Run: headless pygame with SDL's dummy video driver; simulated clock (each Clock.tick advances the game by its frame time, no real sleeping); random seed 0; keys injected as events and as key.get_pressed() state; mouse plan: one left click at the window centre at the start of phase 2, then a move to the lower-right quarter at the start of phase 3.
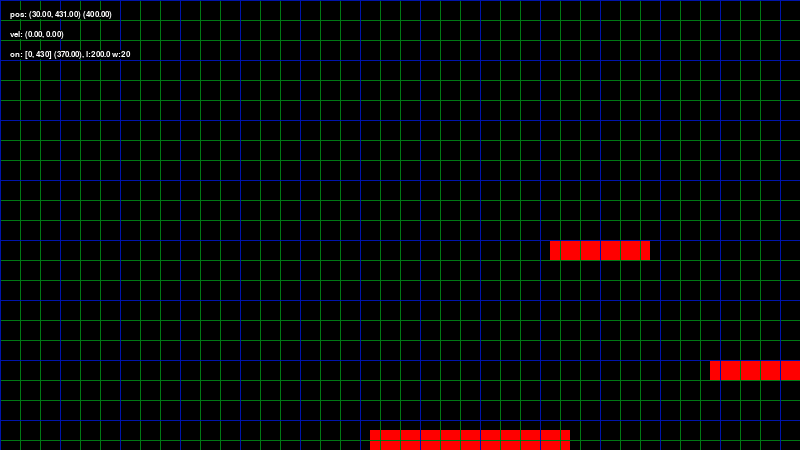
Frame 1 of 4 · flips 1–60 · no input
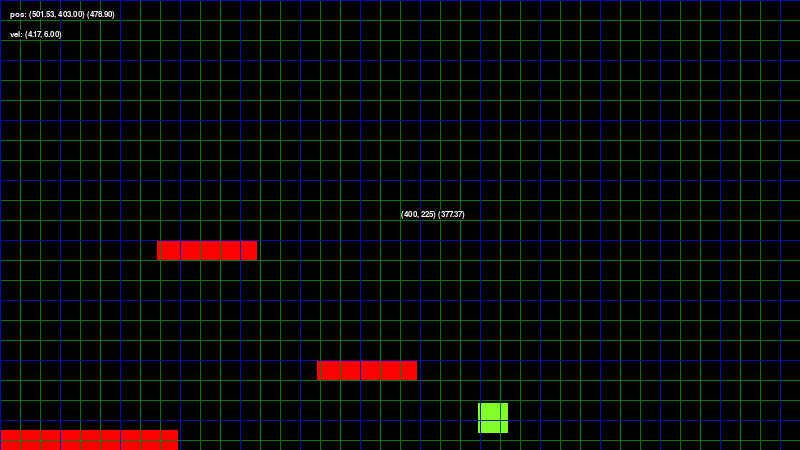
Frame 2 of 4 · flips 61–180 · clicked the window centre · tapped SPACE, RETURN · held RIGHT (→), D
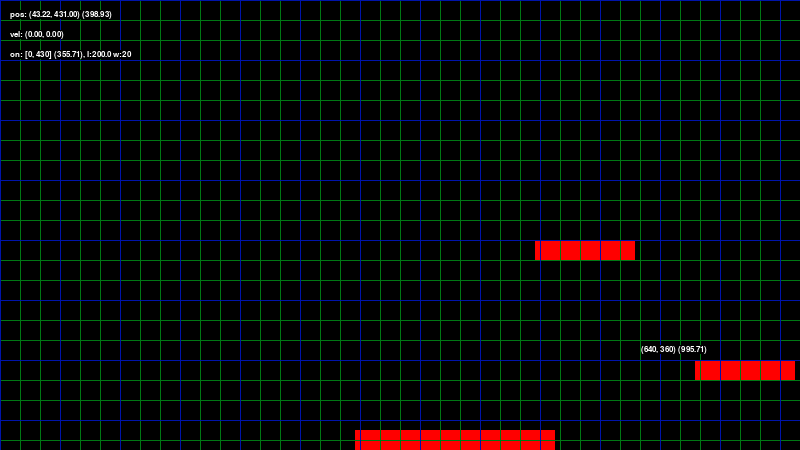
Frame 3 of 4 · flips 181–300 · moved the mouse to the lower-right quarter · held DOWN (↓), S
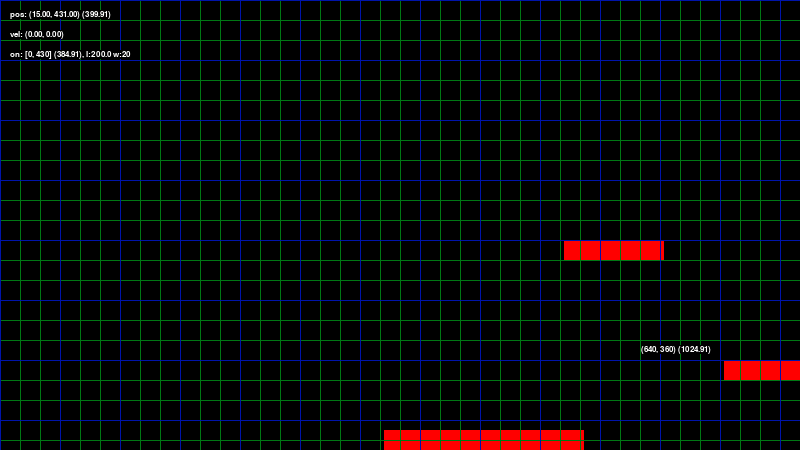
Frame 4 of 4 · flips 301–420 · held LEFT (←), A, UP (↑), W

The pygame program that drew these frames:

import sys
import pygame
from pygame.constants import (
    K_c,
    K_x,
    K_z,
    K_LEFT,
    K_RIGHT,
    K_SPACE,
    KMOD_CTRL,
    QUIT,
    KEYDOWN,
)

pygame.init()
vec = pygame.math.Vector2  # 2 dimensional

# change any of these
HEIGHT = 450
WIDTH = 800
ACCEL = 0.5  # movement acceleration
FRICTION = -0.12  # friction
FPS = 60

DEBUG = True

frames_per_second = pygame.time.Clock()

display = pygame.display.set_mode((WIDTH, HEIGHT))
pygame.display.set_caption("Game")  # you can change this


class Player(pygame.sprite.Sprite):
    def __init__(self):
        super().__init__()
        self.surf = pygame.Surface((30, 30))
        self.surf.fill((128, 255, 40))  # rgb
        self.rect = self.surf.get_rect()

        self.pos = vec(30, HEIGHT - 50)
        self.vel = vec(0, 0)
        self.accel = vec(0, 0)

    def move(self):
        self.accel = vec(0, 0.5)

        pressed_keys = pygame.key.get_pressed()

        if pressed_keys[K_LEFT]:
            self.accel.x = -ACCEL
        if pressed_keys[K_RIGHT]:
            self.accel.x = ACCEL

        self.accel.x += self.vel.x * FRICTION
        self.vel += self.accel
        self.pos += self.vel + 0.5 * self.accel

        if self.pos.x > WIDTH - self.surf.get_width() / 2 or self.pos.y > HEIGHT:
            self.pos = vec(30, HEIGHT - 50)

        # top left align
        if self.pos.x < self.surf.get_width() / 2:
            self.pos.x = self.surf.get_width() / 2
            self.vel.x = 0
        if self.pos.y < self.surf.get_height():
            self.pos.y = self.surf.get_height()
            self.vel.y = 0

        self.rect.midbottom = self.pos

    def jump(self):
        self.vel.y = -15

    # FIXME: might not work if player is on multiple platforms at once
    # FIXME: dont teleport the player if they collide with the side of a platform
    def update(self):
        #                               sprite  sprites  delete?
        hits = pygame.sprite.spritecollide(PLAYER, platforms, False)
        if hits:
            if self.pos.y > hits[0].rect.bottom:
                self.pos.y = (
                    hits[0].rect.bottom
                    + hits[0].surf.get_height()
                    + self.surf.get_height() / 2
                    + 1
                )
                self.vel.y = 0
            else:
                self.pos.y = hits[0].rect.top + 1
                self.vel.y = 0


class Platform(pygame.sprite.Sprite):
    def __init__(self, pos: tuple[float, float], length=WIDTH / 4, width=20):
        super().__init__()

        self.length = length
        self.width = width
        self.pos = vec(pos[0], pos[1] - self.width)

        self.surf = pygame.Surface((self.length, self.width))
        self.surf.fill((255, 0, 0))
        self.rect = self.surf.get_rect(topleft=self.pos)


PLAYER = Player()

platforms = pygame.sprite.Group(
    [
        Platform((0, HEIGHT)),
        Platform((WIDTH // 2 - 60, HEIGHT - 70), length=100),
        Platform((WIDTH // 4 - 20, HEIGHT - 190), length=100),
    ]
)

all_sprites = pygame.sprite.Group()
all_sprites.add(PLAYER)
all_sprites.add(platforms)

FONT = pygame.font.SysFont("jetbrainsmonobold, sfmono, monospace", 13)

# only horizontal
camera = PLAYER.pos.x - WIDTH // 2

entity_info = False
grid_lines = True

def transform(pos):
    if isinstance(pos, vec):
        return pos - vec(camera, 0)
    return pos - camera

while True:
    for event in pygame.event.get():
        if event.type == QUIT:
            pygame.quit()
            sys.exit()
        elif event.type == KEYDOWN:
            if event.key == K_SPACE:
                PLAYER.jump()
            elif event.mod & KMOD_CTRL and event.key == K_c:
                pygame.quit()
                sys.exit()
            elif DEBUG:
                if event.key == K_z:
                    entity_info = not entity_info
                elif event.key == K_x:
                    grid_lines = not grid_lines

    display.fill((0, 0, 0))

    PLAYER.move()
    PLAYER.update()
    
    camera += (PLAYER.pos.x - camera - WIDTH // 2) * 0.05

    for entity in all_sprites:
        if isinstance(entity.rect, pygame.Rect):
            print(entity.__class__.__name__, entity.pos, f"({transform(entity.pos)})")
            display.blit(entity.surf, transform(entity.pos))

    if DEBUG:
        if grid_lines:
            for x in range(0, WIDTH, 20):
                pygame.draw.line(display, (0, 120, 20), (x, 0), (x, HEIGHT))
            for y in range(0, HEIGHT, 20):
                pygame.draw.line(display, (0, 120, 20), (0, y), (WIDTH, y))

            for x in range(0, WIDTH, 60):
                pygame.draw.line(display, (0, 20, 170), (x, 0), (x, HEIGHT))
            for y in range(0, HEIGHT, 60):
                pygame.draw.line(display, (0, 20, 170), (0, y), (WIDTH, y))

        p_pos = FONT.render(
            f"pos: ({PLAYER.pos.x:.2f}, {PLAYER.pos.y:.2f}) ({transform(PLAYER.pos.x):.2f})",
            True,
            (255, 255, 255),
            (0, 0, 0),
        )
        display.blit(p_pos, (10, 10))

        p_vel = FONT.render(
            f"vel: ({PLAYER.vel.x:.2f}, {PLAYER.vel.y:.2f})",
            True,
            (255, 255, 255),
            (0, 0, 0),
        )
        display.blit(p_vel, (10, 30))

        collision = pygame.sprite.spritecollide(PLAYER, platforms, False)
        if collision:
            collision_text = FONT.render(
                f"on: {collision[0].pos} ({transform(collision[0].pos.x):.2f}), l:{collision[0].length} w:{collision[0].width}",
                True,
                (255, 255, 255),
                (0, 0, 0),
            )
            display.blit(collision_text, (10, 50))

        cursor_pos = pygame.mouse.get_pos()
        cursor = FONT.render(
            f"{cursor_pos} ({transform(cursor_pos[0]):.2f})", True, (255, 255, 255), (0, 0, 0)
        )
        display.blit(cursor, (cursor_pos[0] + 1, cursor_pos[1] - 15))

        for entity in all_sprites:
            if entity == PLAYER:
                continue

            info = f"> {entity.pos} ({transform(entity.pos.x):.2f}), l:{entity.length} w:{entity.width}"
            info = FONT.render(info, True, (255, 255, 255), (0, 0, 0, 128))
            if entity_info:
                display.blit(info, transform((entity.pos.x, entity.pos.y - 15)))
            else:
                cursor_pos = pygame.mouse.get_pos()
                cursor = pygame.Rect((cursor_pos[0], cursor_pos[1] - 10), (20, 20))
                                
                if cursor.colliderect(entity.rect):
                    display.blit(info, (cursor_pos[0] + 1, cursor_pos[1] - 15))

    pygame.display.update()
    frames_per_second.tick(FPS)
